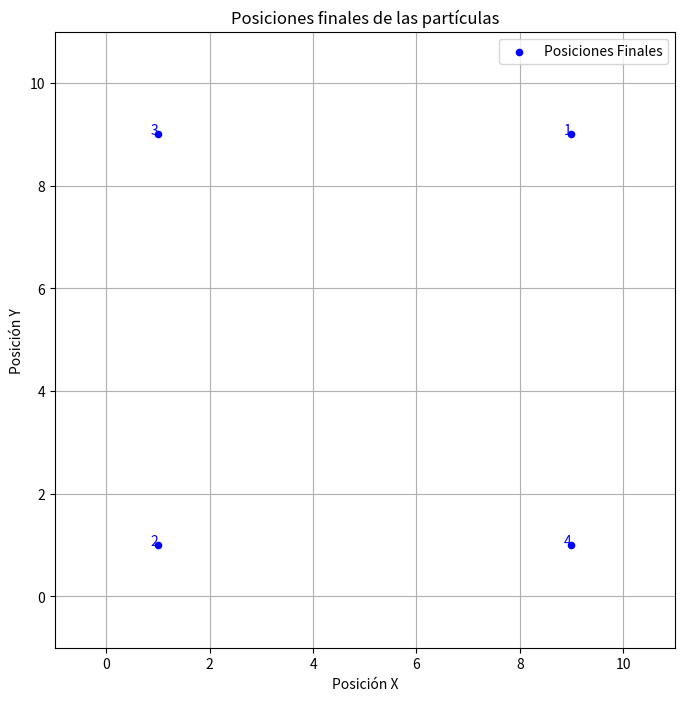

Recreate this plot in Python.
import numpy as np
import matplotlib.pyplot as plt

# Parámetros de simulación
LADO_CUADRADO = 10.0  # Tamaño del área de simulación
N = 4  # Número de partículas
DT = 0.001  # Paso de tiempo
NUM_PASOS = 2  # Número de iteraciones
EPSILON = 1e-20  # Profundidad del potencial de Lennard-Jones
SIGMA = 4  # Distancia donde el potencial es cero
MASA = 1e-4  # Masa uniforme
RADIO = 0.01  # Radio de las partículas

# Configuración inicial
def inicializar_simulacion():
    posiciones = np.array([[0.9*LADO_CUADRADO, 0.9*LADO_CUADRADO], 
                        [0.1*LADO_CUADRADO, 0.1*LADO_CUADRADO], 
                        [0.1*LADO_CUADRADO, 0.9*LADO_CUADRADO], 
                        [0.9*LADO_CUADRADO, 0.1*LADO_CUADRADO]], dtype=float)
    velocidades = np.zeros((N, 2))
    return posiciones, velocidades

# Cálculo de fuerzas utilizando el potencial de Lennard-Jones
def calcular_fuerzas(pos):
    aceleraciones = np.zeros_like(pos)
    for i in range(N):
        for j in range(i + 1, N):
            dist_vector = pos[j] - pos[i]
            distancia = np.linalg.norm(dist_vector)
            if distancia > 0 and distancia > 2 * RADIO:  # Solo aplica fuerza si están fuera del rango de colisión
                fuerza_magnitud = 24 * EPSILON * ((2 * (SIGMA / distancia)**12) - (SIGMA / distancia)**6) / distancia
                fuerza_vector = fuerza_magnitud * dist_vector
                aceleraciones[i] += fuerza_vector / MASA
                aceleraciones[j] -= fuerza_vector / MASA
    return aceleraciones

# Manejo de colisiones entre partículas
def manejar_colisiones(pos, vel):
    for i in range(N):
        for j in range(i + 1, N):
            dist_vector = pos[j] - pos[i]
            distancia = np.linalg.norm(dist_vector)
            if distancia < 2 * RADIO:  # Verifica si están colisionando
                # Calcula la dirección y magnitud de la velocidad en la dirección de colisión
                normal = dist_vector / distancia
                v_relativa = vel[i] - vel[j]
                velocidad_normal = np.dot(v_relativa, normal)

                # Actualiza las velocidades para que reboten elásticamente
                if velocidad_normal < 0:  # Solo corrige si están acercándose
                    impulso = 2 * velocidad_normal / (1 / MASA + 1 / MASA)
                    vel[i] -= impulso * normal / MASA
                    vel[j] += impulso * normal / MASA

# Simulación paso a paso con el método de Velocity Verlet
def simular():
    posiciones, velocidades = inicializar_simulacion()
    for _ in range(NUM_PASOS):
        aceleraciones = calcular_fuerzas(posiciones)
        velocidades += 0.5 * aceleraciones * DT 
        posiciones += velocidades * DT
        
        # Aplicar condiciones de frontera reflectantes
        for i in range(N):
            for d in range(2):  # Revisar cada componente (x, y)
                if posiciones[i, d] < RADIO:
                    posiciones[i, d] = RADIO
                    velocidades[i, d] = -velocidades[i, d]
                elif posiciones[i, d] > LADO_CUADRADO - RADIO:
                    posiciones[i, d] = LADO_CUADRADO - RADIO
                    velocidades[i, d] = -velocidades[i, d]

        # Manejo de colisiones entre partículas
        manejar_colisiones(posiciones, velocidades)

        nuevas_aceleraciones = calcular_fuerzas(posiciones)
        velocidades += 0.5 * nuevas_aceleraciones * DT
    return posiciones

# Gráfica final de posiciones
def graficar(pos):
    plt.figure(figsize=(8, 8))
    plt.scatter(pos[:, 0], pos[:, 1], s=(RADIO * 2000), color="blue", label="Posiciones Finales")
    for i in range(N):
        plt.text(pos[i, 0], pos[i, 1], f"{i + 1}", ha='right', color="blue")
    plt.xlim(-0.1*LADO_CUADRADO, 1.1*LADO_CUADRADO)
    plt.ylim(-0.1*LADO_CUADRADO, 1.1*LADO_CUADRADO)
    plt.xlabel("Posición X")
    plt.ylabel("Posición Y")
    plt.title("Posiciones finales de las partículas")
    plt.legend()
    plt.grid()
    plt.show()

# Ejecución de la simulación y graficación
if __name__ == "__main__":
    posiciones_finales = simular()
    print("Posiciones finales de cada partícula:")
    for i, pos in enumerate(posiciones_finales):
        print(f"Partícula {i + 1}: X = {pos[0]:.3f}, Y = {pos[1]:.3f}")
    graficar(posiciones_finales)